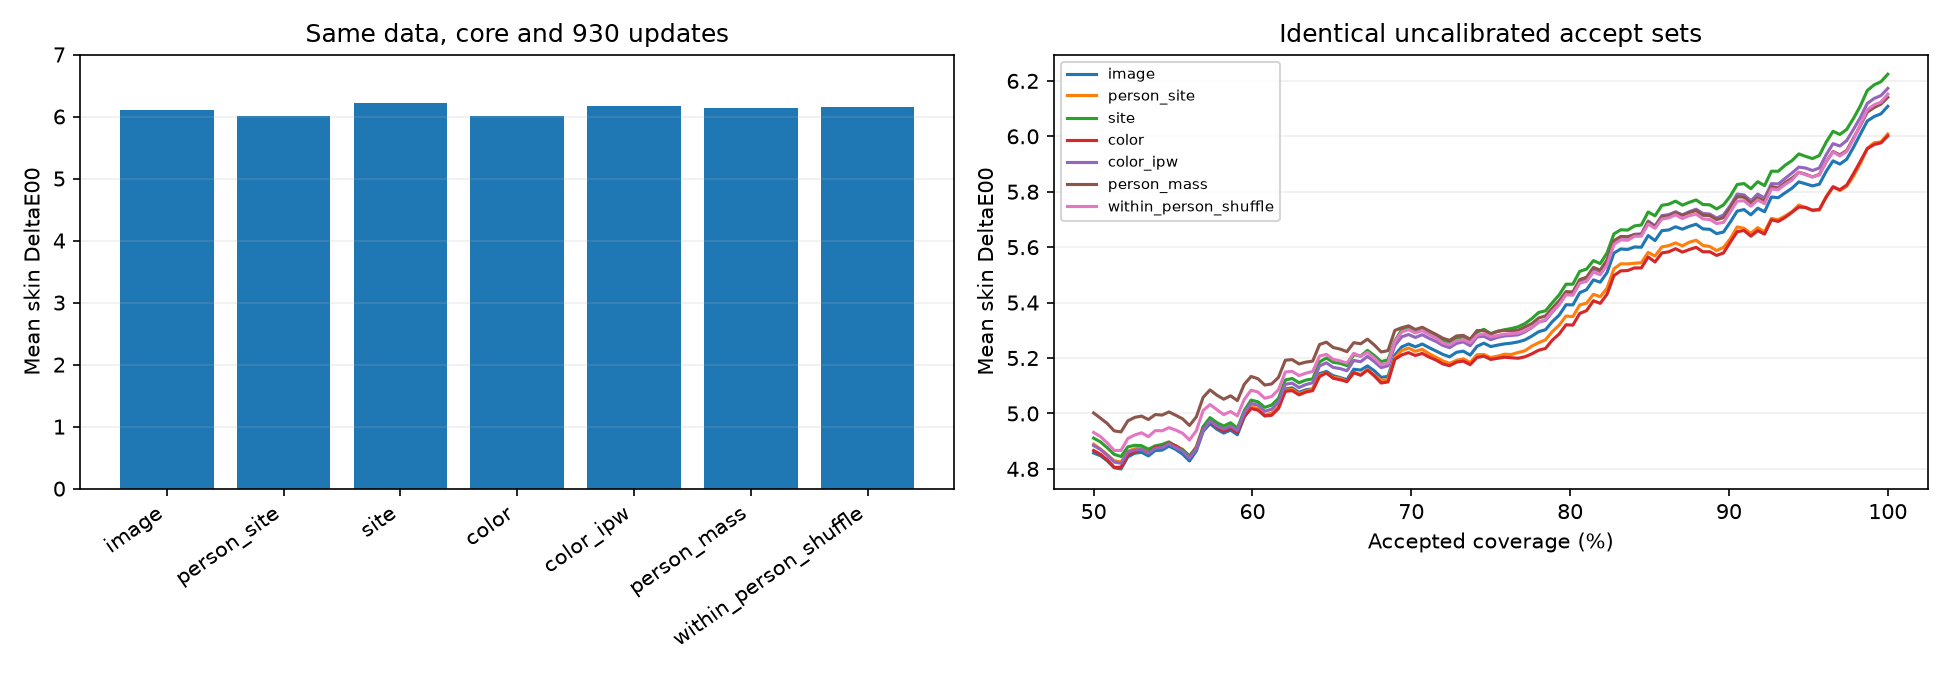

The table this chart was drawn from, first rows:
arm, accepted, coverage, mean_delta_e00
image, 1, 0.00431, 4.96
image, 2, 0.008621, 3.414
image, 3, 0.01293, 5.138
image, 4, 0.01724, 4.561
image, 5, 0.02155, 4.453
image, 6, 0.02586, 5.07
image, 7, 0.03017, 5.259
image, 8, 0.03448, 4.873
image, 9, 0.03879, 5.048
image, 10, 0.0431, 5.228
image, 11, 0.04741, 4.971
image, 12, 0.05172, 5.055
image, 13, 0.05603, 5.196
image, 14, 0.06034, 4.969
image, 15, 0.06466, 4.93
image, 16, 0.06897, 4.798
image, 17, 0.07328, 4.907
image, 18, 0.07759, 4.865
image, 19, 0.0819, 4.821
image, 20, 0.08621, 4.741
image, 21, 0.09052, 4.666
image, 22, 0.09483, 4.544
image, 23, 0.09914, 4.567
image, 24, 0.1034, 4.421
image, 25, 0.1078, 4.436
image, 26, 0.1121, 4.399
image, 27, 0.1164, 4.403
image, 28, 0.1207, 4.392
image, 29, 0.125, 4.369
image, 30, 0.1293, 4.488
image, 31, 0.1336, 4.522
image, 32, 0.1379, 4.501
image, 33, 0.1422, 4.417
image, 34, 0.1466, 4.353
image, 35, 0.1509, 4.383
image, 36, 0.1552, 4.362
image, 37, 0.1595, 4.334
image, 38, 0.1638, 4.751
image, 39, 0.1681, 4.732
image, 40, 0.1724, 4.679
image, 41, 0.1767, 4.87
image, 42, 0.181, 4.84
image, 43, 0.1853, 4.886
image, 44, 0.1897, 4.823
image, 45, 0.194, 4.801
image, 46, 0.1983, 4.783
image, 47, 0.2026, 4.755
image, 48, 0.2069, 4.689
image, 49, 0.2112, 4.719
image, 50, 0.2155, 4.655
image, 51, 0.2198, 5.016
image, 52, 0.2241, 5.057
image, 53, 0.2284, 5.049
image, 54, 0.2328, 4.994
image, 55, 0.2371, 4.949
image, 56, 0.2414, 4.895
image, 57, 0.2457, 4.841
image, 58, 0.25, 4.795
image, 59, 0.2543, 4.743
image, 60, 0.2586, 4.732
... 1,564 more rows
